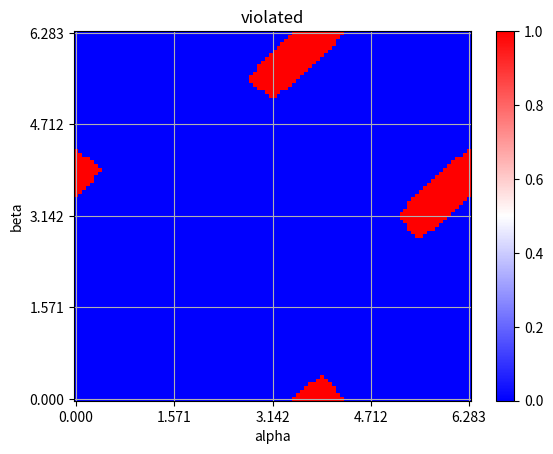
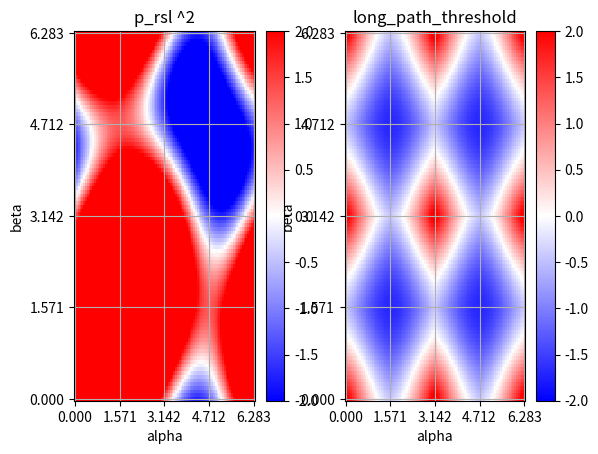
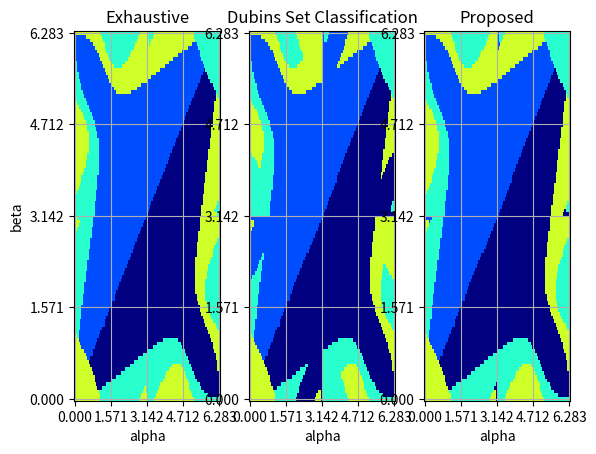
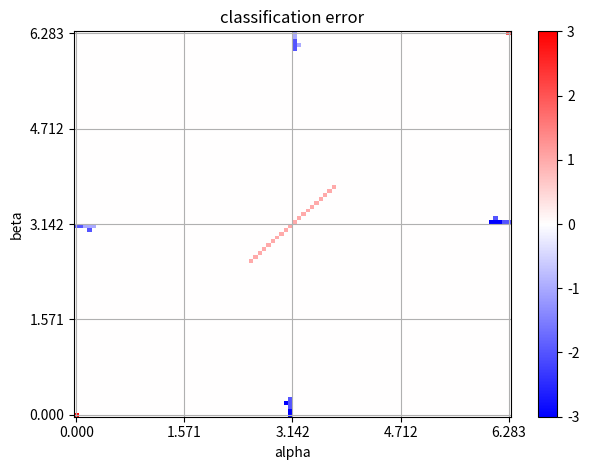

The matplotlib source for these figures, in order:
import numpy as np
import matplotlib.pyplot as plt
from matplotlib.ticker import (AutoMinorLocator, MultipleLocator)

import math

def mod2pi(x):
    return np.mod(x, 2 * np.pi)


numel = 100
beta, alpha = np.meshgrid(np.linspace(0.0, 2*math.pi, numel), np.linspace(0.0, 2*math.pi, numel))

ca = np.cos(alpha)
cb = np.cos(beta)
sa = np.sin(alpha)
sb = np.sin(beta)

d = 2.30538

long_path_threshold = d - (np.sqrt(4.0 - (np.abs(ca) + np.abs(cb))**2) + np.abs(sa) + np.abs(sb))

p_lsr = (d * d) - 2.0 + 2.0 * (ca * cb + sa * sb + d * (sa + sb))

mask_longpath = long_path_threshold > 0
mask_plsr =  p_lsr < 0

violated = np.logical_and(mask_plsr, mask_longpath)
fig, ax = plt.subplots(1, 1)
c = ax.pcolormesh(alpha, beta, violated, cmap='bwr', vmin=0, vmax=1)
ax.set_title("violated")
ax.set_xlabel('alpha')
ax.set_ylabel('beta')
ax.xaxis.set_major_locator(MultipleLocator(0.5* math.pi))
ax.yaxis.set_major_locator(MultipleLocator(0.5* math.pi))
ax.grid(True)
fig.colorbar(c, ax=ax)

fig, ax = plt.subplots(1, 2)
c = ax[0].pcolormesh(alpha, beta, p_lsr, cmap='bwr', vmin=-2, vmax=2)
ax[0].set_title("p_rsl ^2")
ax[0].set_xlabel('alpha')
ax[0].set_ylabel('beta')
ax[0].xaxis.set_major_locator(MultipleLocator(0.5* math.pi))
ax[0].yaxis.set_major_locator(MultipleLocator(0.5* math.pi))
ax[0].grid(True)
fig.colorbar(c, ax=ax[0])

c2 = ax[1].pcolormesh(alpha, beta, long_path_threshold, cmap='bwr', vmin=-2, vmax=2)
ax[1].set_title("long_path_threshold")
ax[1].set_xlabel('alpha')
ax[1].set_ylabel('beta')
ax[1].xaxis.set_major_locator(MultipleLocator(0.5* math.pi))
ax[1].yaxis.set_major_locator(MultipleLocator(0.5* math.pi))
ax[1].grid(True)
fig.colorbar(c2, ax=ax[1])



# brute force path length computation
# LSL
p_lsl_squared = 2 + d**2 - 2 * (ca * cb + sa * sb - d * (sa - sb))
p_lsl_squared[p_lsl_squared < 0] = np.inf
p_lsl = np.sqrt(p_lsl_squared)
lsl_atan = np.arctan2(cb-ca, d+sa-sb)
t_lsl = mod2pi(-alpha + lsl_atan)
q_lsl = mod2pi(mod2pi(beta) - lsl_atan)
L_lsl = t_lsl + p_lsl + q_lsl

# RSR
p_rsr_squared = 2 + d**2 - 2 * (ca * cb + sa * sb - d * (sb - sa))
p_rsr_squared[p_rsr_squared < 0] = np.inf
p_rsr = np.sqrt(p_rsr_squared)
rsr_atan = np.arctan2(ca-cb, d-sa+sb)
t_rsr = mod2pi(alpha - rsr_atan)
q_rsr = mod2pi(-mod2pi(beta) + rsr_atan)
L_rsr = t_rsr + p_rsr + q_rsr

# LSR
p_lsr_squared = -2 + d**2 + 2 * (ca * cb + sa * sb + d * (sa + sb))
p_lsr_squared[p_lsr_squared < 0] = np.inf
p_lsr = np.sqrt(p_lsr_squared)
lsr_atan = np.arctan2(-ca-cb, d+sa+sb) - np.arctan2(-2.0, p_lsr)
t_lsr = mod2pi(-alpha + lsr_atan)
q_lsr = mod2pi(-mod2pi(beta) + lsr_atan)
L_lsr = t_lsr + p_lsr + q_lsr

# RSL
p_rsl_squared = -2 + d**2 + 2 * (ca * cb + sa * sb - d * (sa + sb))
p_rsl_squared[p_rsl_squared < 0] = np.inf
p_rsl = np.sqrt(p_rsl_squared)
rsl_atan = np.arctan2(ca+cb, d-sa-sb) - np.arctan2(2.0, p_rsl)
t_rsl = mod2pi(alpha - rsl_atan)
q_rsl = mod2pi(mod2pi(beta) - rsl_atan)
L_rsl = t_rsl + p_rsl + q_rsl

# LRL
p_lrl = 0.125 * (6 - d**2 + 2*(ca * cb + sa * sb - d*(sa -sb)))
p_lrl[np.abs(p_lrl) <= 1] = np.arccos(p_lrl[np.abs(p_lrl) <= 1])
p_lrl[np.abs(p_lrl) > 1] = np.inf
p_lrl = mod2pi(p_lrl)
t_lrl = mod2pi(-alpha + np.arctan2(-ca+cb, d+sa-sb) + 0.5*p_lrl)
q_lrl = mod2pi(-alpha + mod2pi(beta) - t_lrl + p_lrl)
L_lrl = t_lrl + p_lrl + q_lrl

# RLR
p_rlr = 0.125 * (6 - d**2 + 2*(ca * cb + sa * sb + d*(sa -sb)))
p_rlr[np.abs(p_rlr) <= 1] = np.arccos(p_rlr[np.abs(p_rlr) <= 1])
p_rlr[np.abs(p_rlr) > 1] = np.inf
p_rlr = mod2pi(p_rlr)
t_rlr = mod2pi(alpha - np.arctan2(ca-cb, d-sa+sb) + 0.5*p_rlr)
q_rlr = mod2pi(alpha - mod2pi(beta) - t_rlr + p_rlr)
L_rlr = t_rlr + p_rlr + q_rlr


stacked_length = np.stack([L_lsl, L_rsr, L_lsr, L_rsl, L_lrl, L_rlr])
shortest_path = np.nanargmin(stacked_length, axis=0)

def getShortestPathClassification(long_path_threshold):
    mask_longpath = long_path_threshold > 0

    # brute force path length computation
    # LSL
    p_lsl_squared = 2 + d**2 - 2 * (ca * cb + sa * sb - d * (sa - sb))
    p_lsl_squared[p_lsl_squared < 0] = np.inf
    p_lsl = np.sqrt(p_lsl_squared)
    lsl_atan = np.arctan2(cb-ca, d+sa-sb)
    t_lsl = mod2pi(-alpha + lsl_atan)
    q_lsl = mod2pi(mod2pi(beta) - lsl_atan)
    L_lsl = t_lsl + p_lsl + q_lsl

    # RSR
    p_rsr_squared = 2 + d**2 - 2 * (ca * cb + sa * sb - d * (sb - sa))
    p_rsr_squared[p_rsr_squared < 0] = np.inf
    p_rsr = np.sqrt(p_rsr_squared)
    rsr_atan = np.arctan2(ca-cb, d-sa+sb)
    t_rsr = mod2pi(alpha - rsr_atan)
    q_rsr = mod2pi(-mod2pi(beta) + rsr_atan)
    L_rsr = t_rsr + p_rsr + q_rsr

    # LSR
    p_lsr_squared = -2 + d**2 + 2 * (ca * cb + sa * sb + d * (sa + sb))
    p_lsr_squared[p_lsr_squared < 0] = np.inf
    p_lsr = np.sqrt(p_lsr_squared)
    lsr_atan = np.arctan2(-ca-cb, d+sa+sb) - np.arctan2(-2.0, p_lsr)
    t_lsr = mod2pi(-alpha + lsr_atan)
    q_lsr = mod2pi(-mod2pi(beta) + lsr_atan)
    L_lsr = t_lsr + p_lsr + q_lsr

    # RSL
    p_rsl_squared = -2 + d**2 + 2 * (ca * cb + sa * sb - d * (sa + sb))
    p_rsl_squared[p_rsl_squared < 0] = np.inf
    p_rsl = np.sqrt(p_rsl_squared)
    rsl_atan = np.arctan2(ca+cb, d-sa-sb) - np.arctan2(2.0, p_rsl)
    t_rsl = mod2pi(alpha - rsl_atan)
    q_rsl = mod2pi(mod2pi(beta) - rsl_atan)
    L_rsl = t_rsl + p_rsl + q_rsl

    # LRL
    p_lrl = 0.125 * (6 - d**2 + 2*(ca * cb + sa * sb - d*(sa -sb)))
    p_lrl[np.abs(p_lrl) <= 1] = np.arccos(p_lrl[np.abs(p_lrl) <= 1])
    p_lrl[np.abs(p_lrl) > 1] = np.inf
    p_lrl = mod2pi(p_lrl)
    t_lrl = mod2pi(-alpha + np.arctan2(-ca+cb, d+sa-sb) + 0.5*p_lrl)
    q_lrl = mod2pi(-alpha + mod2pi(beta) - t_lrl + p_lrl)
    L_lrl = t_lrl + p_lrl + q_lrl

    # RLR
    p_rlr = 0.125 * (6 - d**2 + 2*(ca * cb + sa * sb + d*(sa -sb)))
    p_rlr[np.abs(p_rlr) <= 1] = np.arccos(p_rlr[np.abs(p_rlr) <= 1])
    p_rlr[np.abs(p_rlr) > 1] = np.inf
    p_rlr = mod2pi(p_rlr)
    t_rlr = mod2pi(alpha - np.arctan2(ca-cb, d-sa+sb) + 0.5*p_rlr)
    q_rlr = mod2pi(alpha - mod2pi(beta) - t_rlr + p_rlr)
    L_rlr = t_rlr + p_rlr + q_rlr

    S12 = p_rsr - p_rsl - 2.0 * (q_rsl - np.pi)
    S13 = t_rsr - np.pi
    S14_1 = t_rsr - np.pi
    S14_2 = q_rsr - np.pi
    S21 = p_lsl - p_rsl - 2.0*(t_rsl - np.pi)
    S22_1 = p_lsl - p_rsl - 2.0*(t_rsl - np.pi)
    S22_2 = p_rsr - p_rsl - 2.0*(q_rsl - np.pi)
    S24 = q_rsr - np.pi
    S31 = q_lsl - np.pi
    S33_1 = p_rsr - p_lsr - 2.0*(t_lsr - np.pi)
    S33_2 = p_lsl - p_lsr - 2.0*(q_lsr - np.pi)
    S34 = p_rsr - p_lsr - 2.0*(t_lsr - np.pi)
    S41_1 = t_lsl - np.pi
    S41_2 = q_lsl - np.pi
    S42 = t_lsl - np.pi
    S43 = p_lsl - p_lsr - 2.0*(q_lsr - np.pi)

    shortest_path_classification = np.ones_like(shortest_path) * -1
    for i in range(numel):
        for j in range(numel):
            if mask_longpath[i, j]:
                if ((alpha[i, j] <= 0.5 * np.pi) and
                    (beta[i, j] <= 0.5 * np.pi)):
                    shortest_path_classification[i, j] = 3
                    
                elif ((alpha[i, j] <= 0.5 * np.pi) and
                    (beta[i, j] > 0.5 * np.pi) and
                    (beta[i, j] <= np.pi)):
                    if S12[i, j] > 0:
                        shortest_path_classification[i, j] = 3
                    else:
                        shortest_path_classification[i, j] = 1

                elif ((alpha[i, j] <= 0.5 * np.pi) and
                    (beta[i, j] > np.pi) and
                    (beta[i, j] <= 1.5 * np.pi)):
                    if S13[i, j] > 0:
                        shortest_path_classification[i, j] = 2
                    else:
                        shortest_path_classification[i, j] = 1

                elif ((alpha[i, j] <= 0.5 * np.pi) and
                    (beta[i, j] > 1.5 * np.pi) and
                    (beta[i, j] <= 2.0 * np.pi)):
                    if S14_1[i, j] > 0:
                        shortest_path_classification[i, j] = 2
                    elif S14_2[i, j] > 0:
                        shortest_path_classification[i, j] = 3
                    else:
                        shortest_path_classification[i, j] = 1

                elif ((alpha[i, j] > 0.5 * np.pi) and
                    (alpha[i, j] <= np.pi) and
                    (beta[i, j] <= 0.5 * np.pi)):
                    if S21[i, j] > 0:
                        shortest_path_classification[i, j] = 3
                    else:
                        shortest_path_classification[i, j] = 0

                elif ((alpha[i, j] > 0.5 * np.pi) and
                    (alpha[i, j] <= np.pi) and
                    (beta[i, j] > 0.5 * np.pi) and
                    (beta[i, j] <= np.pi)):
                    if alpha[i, j] > beta[i, j]:
                        if S22_1[i, j] > 0:
                            shortest_path_classification[i, j] = 3
                        else:
                            shortest_path_classification[i, j] = 0
                    else:
                        if S22_2[i, j] > 0:
                            shortest_path_classification[i, j] = 3
                        else:
                            shortest_path_classification[i, j] = 1

                elif ((alpha[i, j] > 0.5 * np.pi) and
                    (alpha[i, j] <= np.pi) and
                    (beta[i, j] > np.pi) and
                    (beta[i, j] <= 1.5 * np.pi)):
                    shortest_path_classification[i, j] = 1

                elif ((alpha[i, j] > 0.5 * np.pi) and
                    (alpha[i, j] <= np.pi) and
                    (beta[i, j] > 1.5 * np.pi) and
                    (beta[i, j] <= 2.0 * np.pi)):
                    if S24[i, j] > 0:
                        shortest_path_classification[i, j] = 3
                    else:
                        shortest_path_classification[i, j] = 1

                elif ((alpha[i, j] > np.pi) and
                    (alpha[i, j] <= 1.5 * np.pi) and
                    (beta[i, j] <= 0.5 * np.pi)):
                    if S31[i, j] > 0:
                        shortest_path_classification[i, j] = 2
                    else:
                        shortest_path_classification[i, j] = 0

                elif ((alpha[i, j] > np.pi) and
                    (alpha[i, j] <= 1.5 * np.pi) and
                    (beta[i, j] > 0.5 * np.pi) and
                    (beta[i, j] <= np.pi)):
                    shortest_path_classification[i, j] = 0

                elif ((alpha[i, j] > np.pi) and
                    (alpha[i, j] <= 1.5 * np.pi) and
                    (beta[i, j] > np.pi) and
                    (beta[i, j] <= 1.5 * np.pi)):
                    if alpha[i, j] > beta[i, j]:
                        if S33_2[i, j] > 0:
                            shortest_path_classification[i, j] = 2
                        else:
                            shortest_path_classification[i, j] = 0
                    else:
                        if S33_1[i, j] > 0:
                            shortest_path_classification[i, j] = 2
                        else:
                            shortest_path_classification[i, j] = 1

                elif ((alpha[i, j] > np.pi) and
                    (alpha[i, j] <= 1.5 * np.pi) and
                    (beta[i, j] > 1.5 * np.pi) and
                    (beta[i, j] <= 2.0 * np.pi)):
                    if S34[i, j] > 0:
                        shortest_path_classification[i, j] = 2
                    else:
                        shortest_path_classification[i, j] = 1

                elif ((alpha[i, j] > 1.5 * np.pi) and
                    (alpha[i, j] <= 2.0 * np.pi) and
                    (beta[i, j] <= 0.5 * np.pi)):
                    if S41_1[i, j] > 0:
                        shortest_path_classification[i, j] = 3
                    elif S41_2[i, j] > 0:
                        shortest_path_classification[i, j] = 2
                    else:
                        shortest_path_classification[i, j] = 0

                elif ((alpha[i, j] > 1.5 * np.pi) and
                    (alpha[i, j] <= 2.0 * np.pi) and
                    (beta[i, j] > 0.5 * np.pi) and
                    (beta[i, j] <= np.pi)):
                    if S42[i, j] > 0:
                        shortest_path_classification[i, j] = 3
                    else:
                        shortest_path_classification[i, j] = 0

                elif ((alpha[i, j] > 1.5 * np.pi) and
                    (alpha[i, j] <= 2.0 * np.pi) and
                    (beta[i, j] > np.pi) and
                    (beta[i, j] <= 1.5 * np.pi)):
                    if S43[i, j] > 0 and np.isreal(p_lsr[i, j]):
                        shortest_path_classification[i, j] = 2
                    else:
                        shortest_path_classification[i, j] = 0

                elif ((alpha[i, j] > 1.5 * np.pi) and
                    (alpha[i, j] <= 2.0 * np.pi) and
                    (beta[i, j] > 1.5 * np.pi) and
                    (beta[i, j] <= 2.0 * np.pi)):
                    shortest_path_classification[i, j] = 2

            else:
                shortest_path_classification[i, j] = shortest_path[i, j]
    return shortest_path_classification


fig, ax = plt.subplots(1, 3)
c = ax[0].pcolormesh(alpha, beta, shortest_path, cmap='jet', vmin=0, vmax=5)
ax[0].set_title("Exhaustive")
ax[0].set_xlabel('alpha')
ax[0].set_ylabel('beta')
ax[0].xaxis.set_major_locator(MultipleLocator(0.5* math.pi))
ax[0].yaxis.set_major_locator(MultipleLocator(0.5* math.pi))
ax[0].grid(True)
# fig.colorbar(c, ax=ax[0])

long_path_threshold = d - (np.sqrt(4.0 - (np.abs(ca) + np.abs(cb))**2) + np.abs(sa) + np.abs(sb))

shortest_path_classification = getShortestPathClassification(long_path_threshold)

c = ax[1].pcolormesh(alpha, beta, shortest_path_classification, cmap='jet', vmin=0, vmax=5)
ax[1].set_title("Dubins Set Classification")
ax[1].set_xlabel('alpha')
# ax[1].set_ylabel('beta')
ax[1].xaxis.set_major_locator(MultipleLocator(0.5* math.pi))
ax[1].yaxis.set_major_locator(MultipleLocator(0.5* math.pi))
ax[1].grid(True)
# fig.colorbar(c, ax=ax[1])

long_path_threshold = d - (np.sqrt(4.0 - (ca + cb)**2) + np.abs(sa) + np.abs(sb))

shortest_path_classification = getShortestPathClassification(long_path_threshold)
c = ax[2].pcolormesh(alpha, beta, shortest_path_classification, cmap='jet', vmin=0, vmax=5)
ax[2].set_title("Proposed")
ax[2].set_xlabel('alpha')
# ax[2].set_ylabel('beta')
ax[2].xaxis.set_major_locator(MultipleLocator(0.5* math.pi))
ax[2].yaxis.set_major_locator(MultipleLocator(0.5* math.pi))
ax[2].grid(True)
# fig.colorbar(c, ax=ax[2])

fig, ax = plt.subplots(1, 1)
c = ax.pcolormesh(alpha, beta, shortest_path_classification - shortest_path, cmap='bwr')
ax.set_title("classification error")
ax.set_xlabel('alpha')
ax.set_ylabel('beta')
ax.xaxis.set_major_locator(MultipleLocator(0.5* math.pi))
ax.yaxis.set_major_locator(MultipleLocator(0.5* math.pi))
ax.grid(True)
fig.colorbar(c, ax=ax)

plt.tight_layout()
plt.show()
